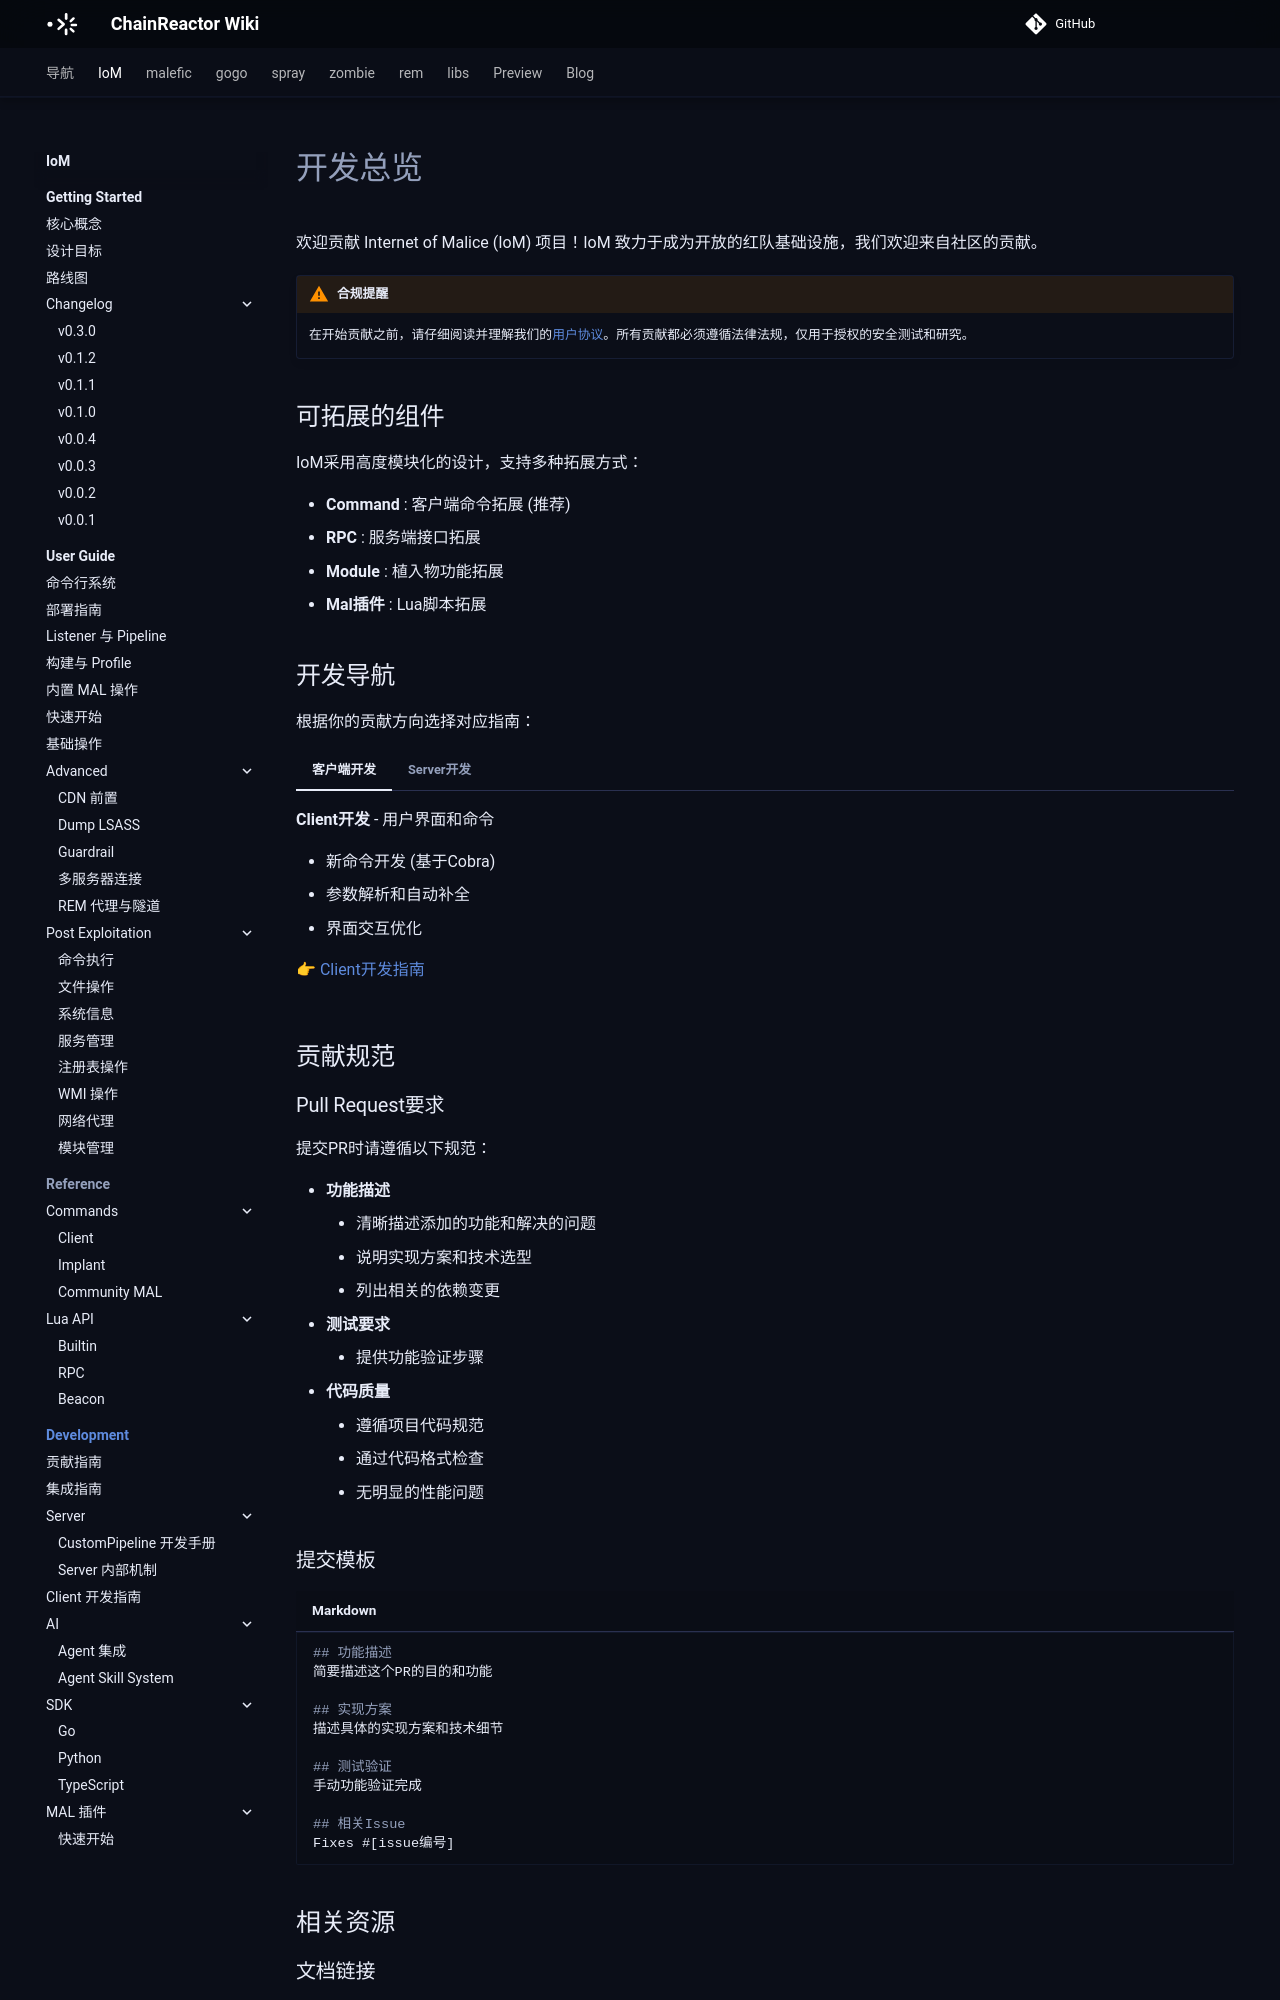

repository: chainreactors/wiki · page: IoM/development/index.html · generator: mkdocs

---
title: 开发总览
description: 欢迎贡献 Internet of Malice (IoM) 项目！IoM 致力于成为开放的红队基础设施，我们欢迎来自社区的贡献。
edition: community
generated: false
source: wiki:guideline/develop/index.md
---

# 开发总览

欢迎贡献 Internet of Malice (IoM) 项目！IoM 致力于成为开放的红队基础设施，我们欢迎来自社区的贡献。

!!! warning "合规提醒"
    在开始贡献之前，请仔细阅读并理解我们的[用户协议](/IoM/#用户协议)。所有贡献都必须遵循法律法规，仅用于授权的安全测试和研究。

## 可拓展的组件

IoM采用高度模块化的设计，支持多种拓展方式：

- **Command** : 客户端命令拓展 (推荐)
- **RPC** : 服务端接口拓展  
- **Module** : 植入物功能拓展
- **Mal插件** : Lua脚本拓展

## 开发导航

根据你的贡献方向选择对应指南：

=== "客户端开发"

    **Client开发** - 用户界面和命令
    
    - 新命令开发 (基于Cobra)
    - 参数解析和自动补全
    - 界面交互优化
    
    👉 [Client开发指南](/IoM/development/client/)

=== "Server开发"

    **Server开发** - 核心逻辑和数据处理
    
    - RPC接口开发
    - Parser扩展 
    - Pipeline拓展
    
    👉 [Server开发指南](/IoM/development/server/)


    
    - Module开发 (Rust)
    

## 贡献规范

### Pull Request要求

提交PR时请遵循以下规范：

-  **功能描述**
    - 清晰描述添加的功能和解决的问题
    - 说明实现方案和技术选型
    - 列出相关的依赖变更
- **测试要求**
    - 提供功能验证步骤
- **代码质量**
    - 遵循项目代码规范
    - 通过代码格式检查
    - 无明显的性能问题

### 提交模板

```markdown
## 功能描述
简要描述这个PR的目的和功能

## 实现方案
描述具体的实现方案和技术细节

## 测试验证
手动功能验证完成

## 相关Issue
Fixes #[issue编号]
```

## 相关资源
